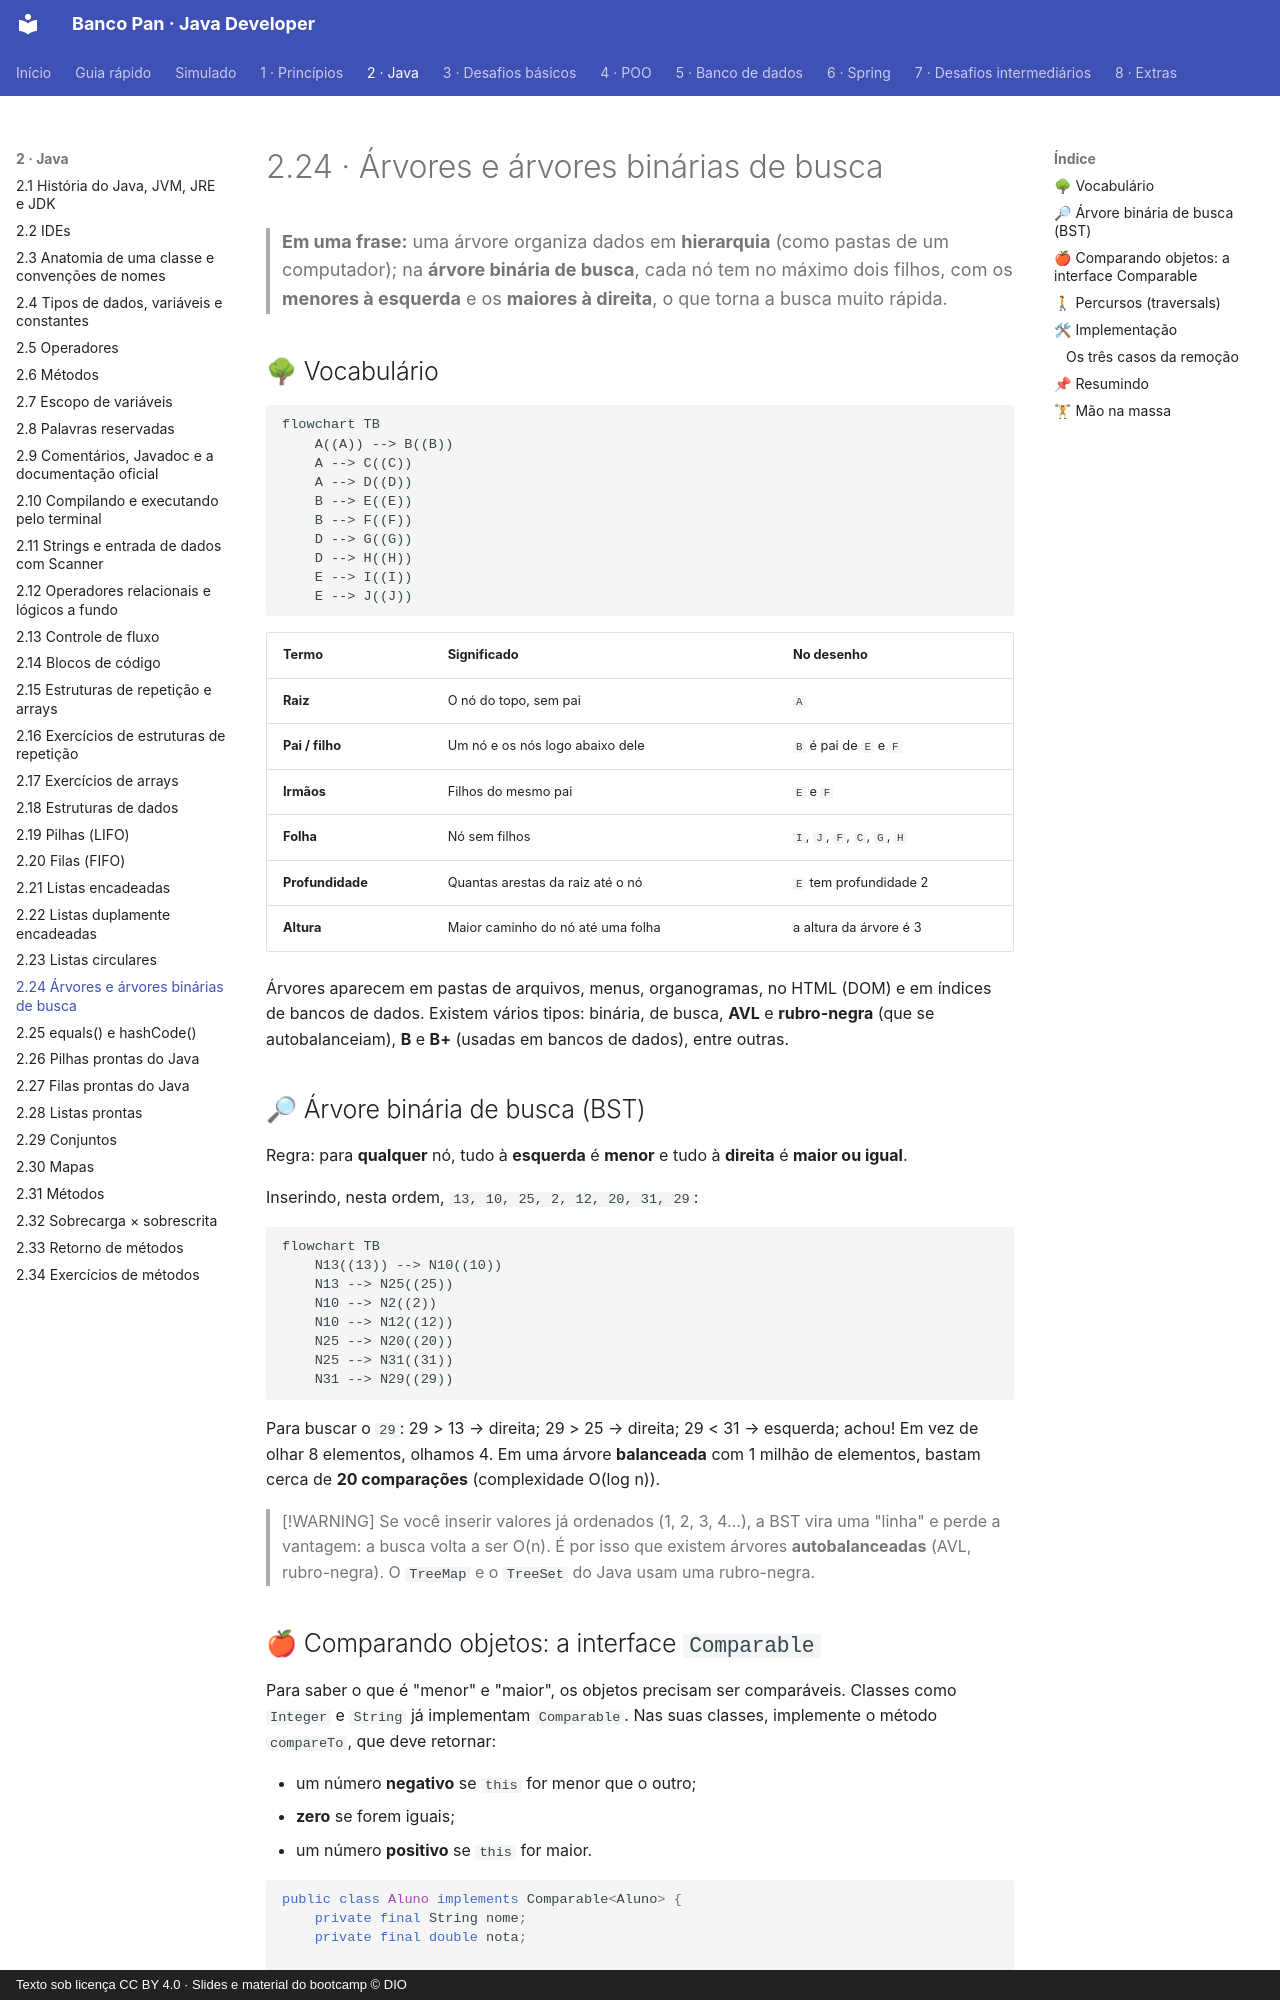

repository: Joshpcbrrj/Dio-Banco_Pan-Java_developer · page: 02-java/24-arvores-binarias/index.html · generator: mkdocs · copyright: Texto sob licença CC BY 4.0 · Slides e material do bootcamp © DIO

# 2.24 · Árvores e árvores binárias de busca

> **Em uma frase:** uma árvore organiza dados em **hierarquia** (como pastas de um computador); na **árvore binária de busca**, cada nó tem no máximo dois filhos, com os **menores à esquerda** e os **maiores à direita**, o que torna a busca muito rápida.

## 🌳 Vocabulário

```mermaid
flowchart TB
    A((A)) --> B((B))
    A --> C((C))
    A --> D((D))
    B --> E((E))
    B --> F((F))
    D --> G((G))
    D --> H((H))
    E --> I((I))
    E --> J((J))
```

| Termo | Significado | No desenho |
| --- | --- | --- |
| **Raiz** | O nó do topo, sem pai | `A` |
| **Pai / filho** | Um nó e os nós logo abaixo dele | `B` é pai de `E` e `F` |
| **Irmãos** | Filhos do mesmo pai | `E` e `F` |
| **Folha** | Nó sem filhos | `I`, `J`, `F`, `C`, `G`, `H` |
| **Profundidade** | Quantas arestas da raiz até o nó | `E` tem profundidade 2 |
| **Altura** | Maior caminho do nó até uma folha | a altura da árvore é 3 |

Árvores aparecem em pastas de arquivos, menus, organogramas, no HTML (DOM) e em índices de bancos de dados. Existem vários tipos: binária, de busca, **AVL** e **rubro-negra** (que se autobalanceiam), **B** e **B+** (usadas em bancos de dados), entre outras.

## 🔎 Árvore binária de busca (BST)

Regra: para **qualquer** nó, tudo à **esquerda** é **menor** e tudo à **direita** é **maior ou igual**.

Inserindo, nesta ordem, `13, 10, 25, 2, 12, 20, 31, 29`:

```mermaid
flowchart TB
    N13((13)) --> N10((10))
    N13 --> N25((25))
    N10 --> N2((2))
    N10 --> N12((12))
    N25 --> N20((20))
    N25 --> N31((31))
    N31 --> N29((29))
```

Para buscar o `29`: 29 > 13 → direita; 29 > 25 → direita; 29 < 31 → esquerda; achou! Em vez de olhar 8 elementos, olhamos 4. Em uma árvore **balanceada** com 1 milhão de elementos, bastam cerca de **20 comparações** (complexidade O(log n)).

> [!WARNING]
> Se você inserir valores já ordenados (1, 2, 3, 4...), a BST vira uma "linha" e perde a vantagem: a busca volta a ser O(n). É por isso que existem árvores **autobalanceadas** (AVL, rubro-negra). O `TreeMap` e o `TreeSet` do Java usam uma rubro-negra.
